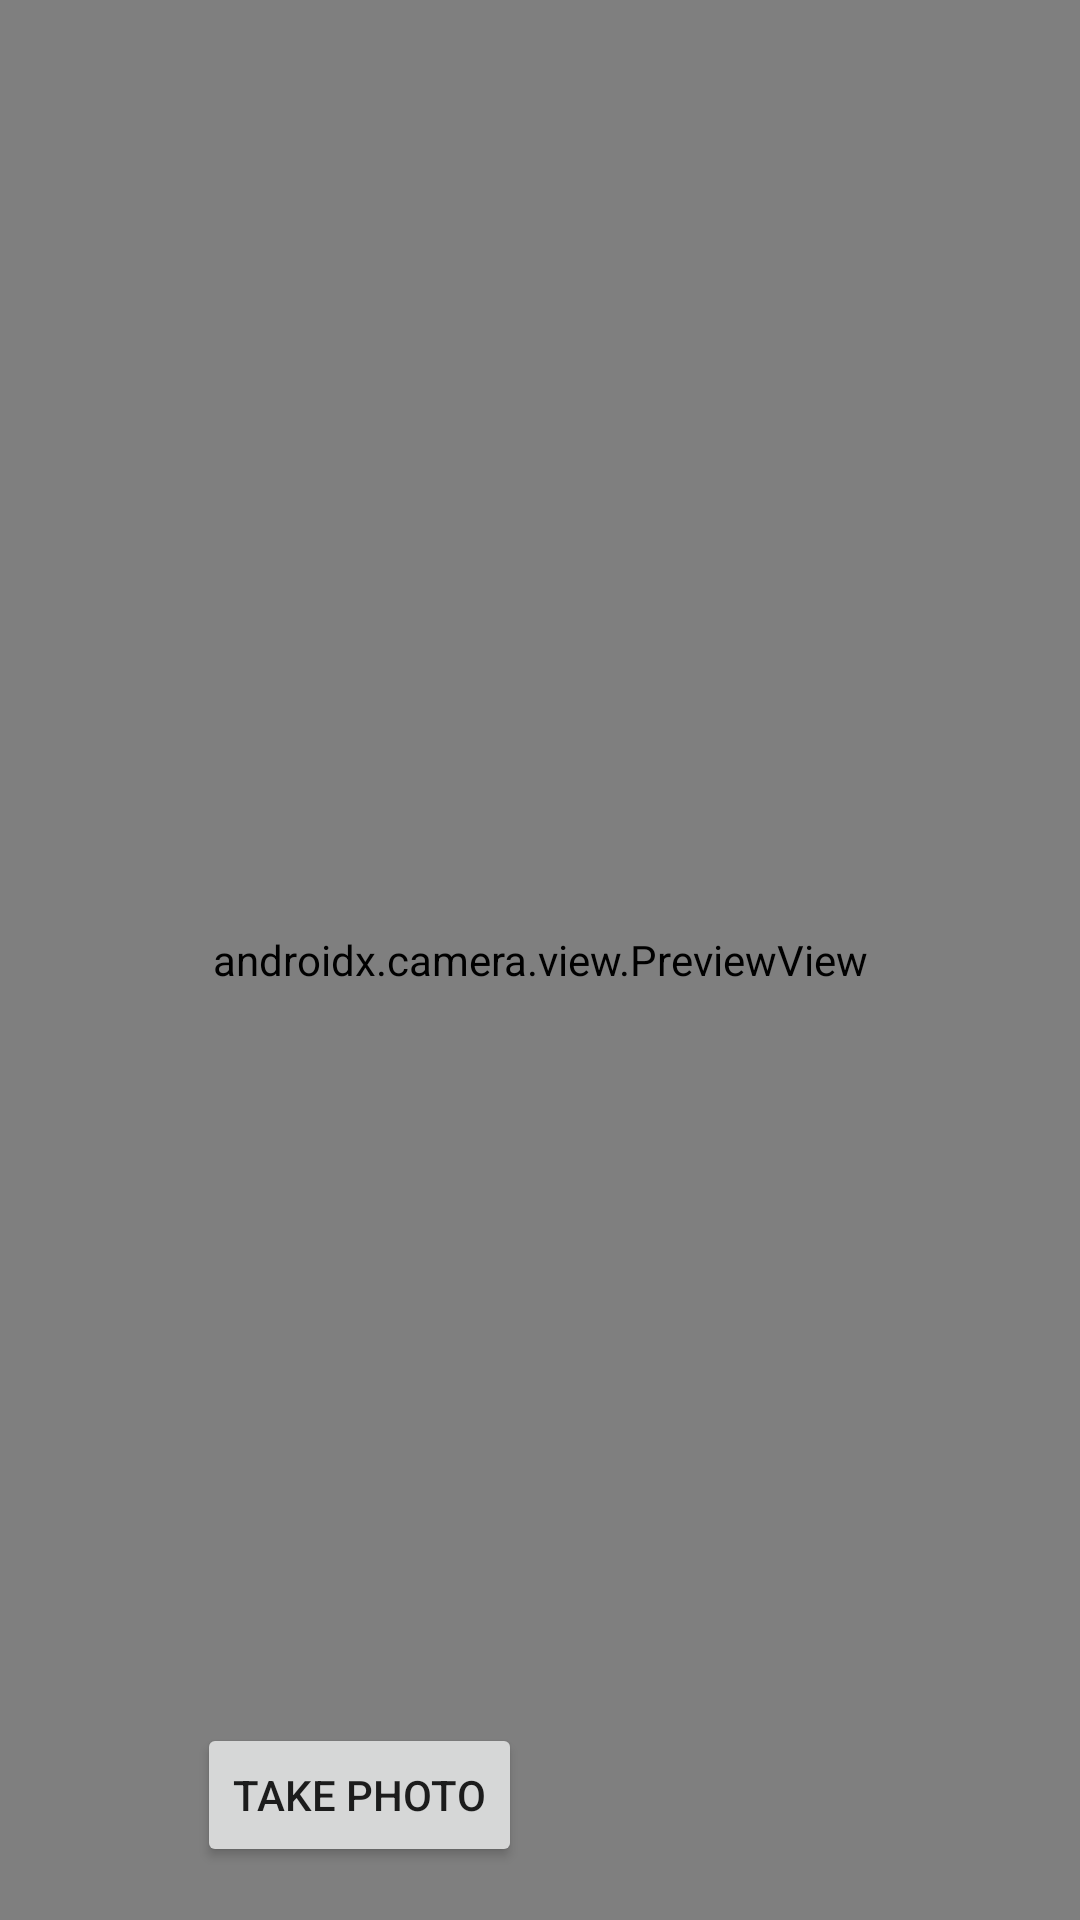

Write the Android layout XML for this screen, with the resource values it uses.
<!-- AndroidManifest.xml: application theme Theme.BballCoachCompanion -->
<!-- res/layout/picture_match_activity.xml -->
<?xml version="1.0" encoding="utf-8"?>
<androidx.constraintlayout.widget.ConstraintLayout xmlns:android="http://schemas.android.com/apk/res/android"
    xmlns:app="http://schemas.android.com/apk/res-auto"
    xmlns:tools="http://schemas.android.com/tools"
    android:layout_width="match_parent"
    android:layout_height="match_parent"
    tools:context=".MainActivity">


    <Button
        android:id="@+id/image_capture_button"
        android:layout_width="wrap_content"
        android:layout_height="wrap_content"
        android:elevation="2dp"
        android:onClick="takePhoto"
        android:text="@string/prendrePhoto"
        app:layout_constraintBottom_toBottomOf="parent"
        app:layout_constraintEnd_toStartOf="@+id/vertical_centerline"
        app:layout_constraintHorizontal_bias="0.33"
        app:layout_constraintStart_toStartOf="parent"
        app:layout_constraintTop_toTopOf="parent"
        app:layout_constraintVertical_bias="0.97"
        tools:layout_conversion_absoluteHeight="123dp"
        tools:layout_conversion_absoluteWidth="110dp" />

    <androidx.camera.view.PreviewView
        android:id="@+id/viewFinder"
        android:layout_width="match_parent"
        android:layout_height="match_parent"
        app:layout_constraintTop_toTopOf="parent"
        tools:layout_editor_absoluteX="0dp">

    </androidx.camera.view.PreviewView>

    <androidx.constraintlayout.widget.Guideline
        android:id="@+id/vertical_centerline"
        android:layout_width="wrap_content"
        android:layout_height="wrap_content"
        android:orientation="vertical"
        app:layout_constraintGuide_begin="307dp" />

</androidx.constraintlayout.widget.ConstraintLayout>
<!-- resources referenced by this layout -->
<resources>
  <string name="prendrePhoto">Take Photo</string>
  <style name="Theme.BballCoachCompanion" parent="Theme.MaterialComponents.DayNight.DarkActionBar">
          
          <item name="colorPrimary">@color/purple_500</item>
          <item name="colorPrimaryVariant">@color/purple_700</item>
          <item name="colorOnPrimary">@color/white</item>
          
          <item name="colorSecondary">@color/teal_200</item>
          <item name="colorSecondaryVariant">@color/teal_700</item>
          <item name="colorOnSecondary">@color/black</item>
          
          <item name="android:statusBarColor">?attr/colorPrimaryVariant</item>
          
      </style>
  <color name="purple_500">#FF6200EE</color>
  <color name="purple_700">#FF3700B3</color>
  <color name="white">#FFFFFFFF</color>
  <color name="teal_200">#FF03DAC5</color>
  <color name="teal_700">#FF018786</color>
  <color name="black">#FF000000</color>
</resources>
